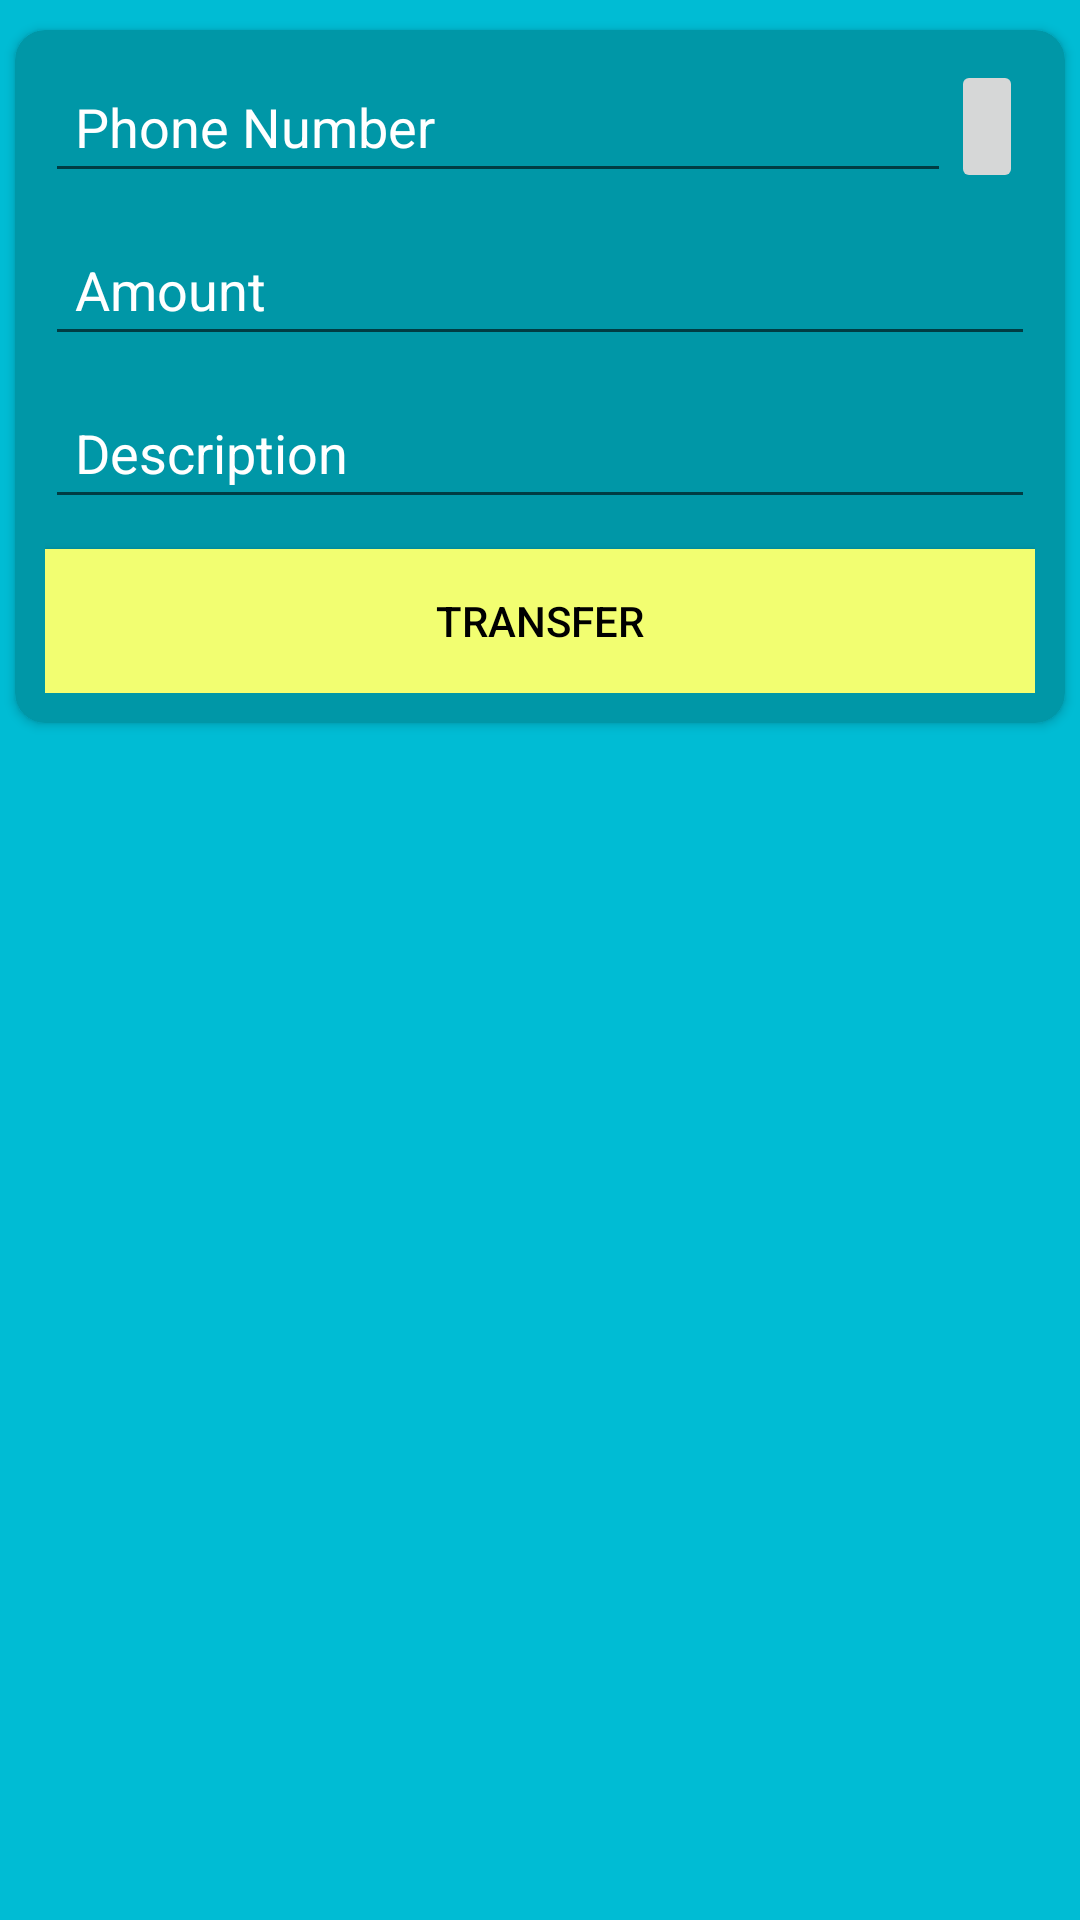

Produce the Android XML layout that renders to this screen, including the resource entries it uses.
<!-- AndroidManifest.xml: application theme AppTheme -->
<!-- res/layout/fragment_fund_transfer.xml -->
<FrameLayout xmlns:android="http://schemas.android.com/apk/res/android"
    xmlns:tools="http://schemas.android.com/tools"
    android:layout_width="match_parent"
    android:layout_height="match_parent"
    xmlns:app="http://schemas.android.com/apk/res-auto"
    tools:context="com.codeit.team_4.fragments.FundTransferFragment"
    android:background="@color/colorPrimary">

    <android.support.v7.widget.CardView
        android:layout_width="match_parent"
        android:layout_height="wrap_content"
        android:layout_marginTop="10dp"
        android:layout_marginBottom="10dp"
        android:layout_marginRight="5dp"
        android:layout_marginLeft="5dp"
        android:elevation="5dp"
        app:cardCornerRadius="10dp"
        app:cardBackgroundColor="@color/colorPrimaryDark">

        <LinearLayout
            android:orientation="vertical"
            android:layout_height="match_parent"
            android:layout_width="match_parent"
            android:padding="10dp">

            <LinearLayout
                android:orientation="horizontal"
                android:layout_width="match_parent"
                android:layout_height="wrap_content"
                android:layout_marginBottom="10dp">

                <EditText
                    android:id="@+id/transferet1"
                    android:layout_width="302dp"
                    android:layout_height="wrap_content"
                    android:padding="10dp"
                    android:hint="@string/frag_fund_transfer_phone"
                    android:inputType="phone"
                    android:textColor="@android:color/white"
                    android:textColorHint="@android:color/white" />

                <ImageButton
                    android:id="@+id/transferimgbtn1"
                    android:layout_width="wrap_content"
                    android:layout_height="match_parent"
                    android:src="@drawable/contacts"
                    tools:ignore="ContentDescription" />

            </LinearLayout>

            <EditText
                android:id="@+id/transferamt"
                android:layout_height="wrap_content"
                android:layout_width="match_parent"
                android:padding="10dp"
                android:layout_marginBottom="10dp"
                android:hint="@string/frag_fund_transfer_amount"
                android:textColorHint="@android:color/white"
                android:textColor="@android:color/white"
                android:inputType="number"/>

            <EditText
                android:layout_width="match_parent"
                android:layout_height="wrap_content"
                android:padding="10dp"
                android:layout_marginBottom="10dp"
                android:id="@+id/transferdesc"
                android:textColorHint="@android:color/white"
                android:textColor="@android:color/white"
                android:hint="@string/frag_fund_transfer_description" />

            <Button
                android:layout_width="match_parent"
                android:layout_height="wrap_content"
                android:id="@+id/transferbtn1"
                android:textColor="@android:color/black"
                android:background="@color/colorAccent"
                android:text="@string/frag_fund_transfer_btn_transfer"/>

        </LinearLayout>

    </android.support.v7.widget.CardView>

</FrameLayout>
<!-- resources referenced by this layout -->
<resources>
  <color name="colorAccent">#f2fe71</color>
  <color name="colorPrimary">#00bcd4</color>
  <color name="colorPrimaryDark">#0097a7</color>
  <string name="frag_fund_transfer_amount">Amount</string>
  <string name="frag_fund_transfer_btn_transfer">Transfer</string>
  <string name="frag_fund_transfer_description">Description</string>
  <string name="frag_fund_transfer_phone">Phone Number</string>
  <style name="AppTheme" parent="Theme.AppCompat.Light.DarkActionBar">
          
          <item name="colorPrimary">@color/colorPrimary</item>
          <item name="colorPrimaryDark">@color/colorPrimaryDark</item>
          <item name="colorAccent">@color/colorAccent</item>
      </style>
</resources>
